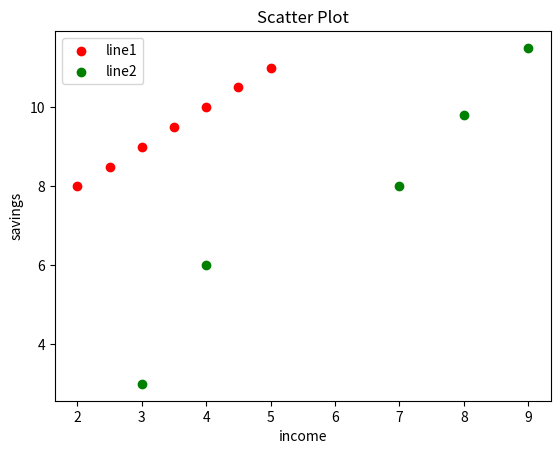

Write the Python code that produced this figure.
#multiple scatter graph

from matplotlib import pyplot as plt
x = [2,2.5,3,3.5,4,4.5,5]
y = [8,8.5,9,9.5,10,10.5,11]

x1 = [3,4,7,8,9]
y1 = [3,6,8,9.8,11.5]

plt.scatter(x,y,color='r',label='line1')
plt.scatter(x1,y1,color='g',label='line2')
plt.title("Scatter Plot")
plt.xlabel("income")
plt.ylabel("savings")
plt.legend()

plt.show()
